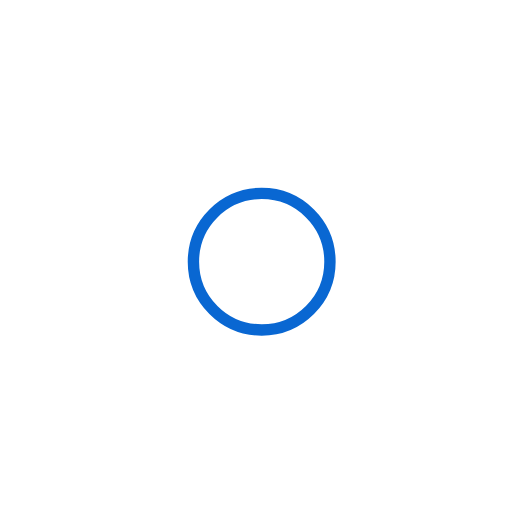
t = 0.00 s
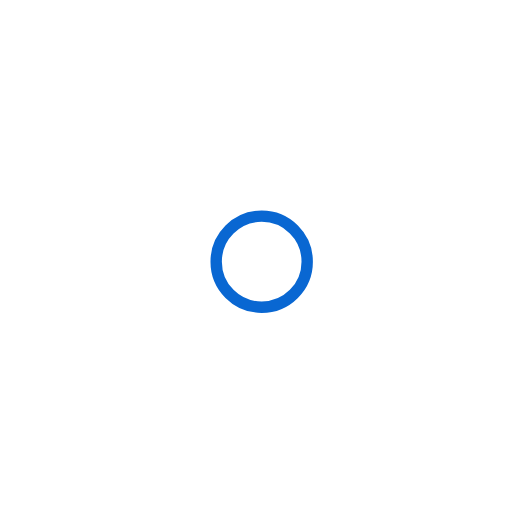
t = 1.00 s
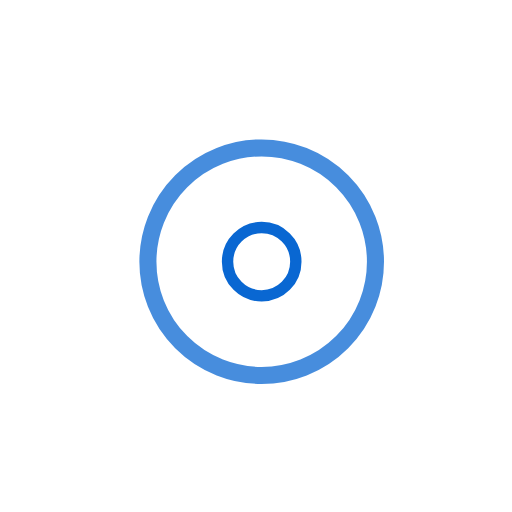
t = 2.25 s
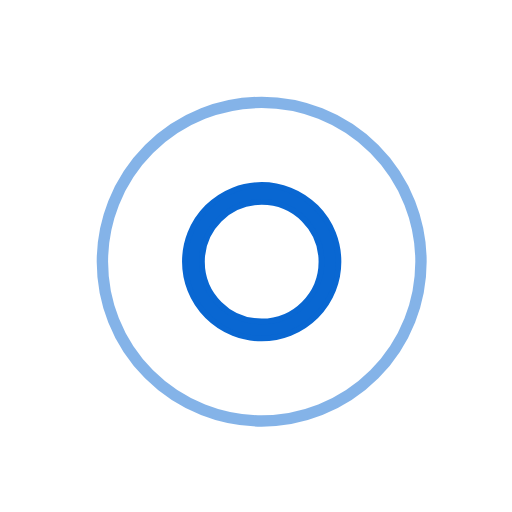
t = 3.00 s
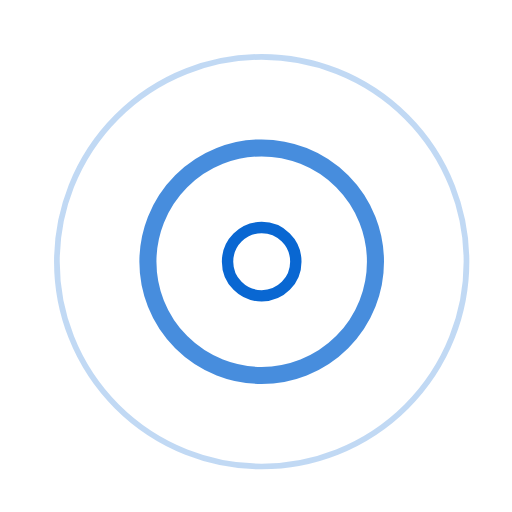
t = 3.75 s
t = 5.25 s: frame unchanged from t = 3.75 s, image omitted

The animated SVG that drew these frames (rendered in a browser with its animation timeline set to each time). Animation: 7 SMIL elements (animate=7); one cycle of 6.00 s, repeats indefinitely.

<!-- By Sam Herbert (@sherb), for everyone. More @ http://goo.gl/7AJzbL -->
<svg width="45" height="45" viewBox="0 0 45 45" xmlns="http://www.w3.org/2000/svg" stroke="#0967d2">
    <g fill="none" fill-rule="evenodd" transform="translate(1 1)" stroke-width="1">
        <circle cx="22" cy="22" r="6" stroke-opacity="0">
            <animate attributeName="r"
                 begin="1.5s" dur="3s"
                 values="6;22"
                 calcMode="linear"
                 repeatCount="indefinite" />
            <animate attributeName="stroke-opacity"
                 begin="1.5s" dur="3s"
                 values="1;0" calcMode="linear"
                 repeatCount="indefinite" />
            <animate attributeName="stroke-width"
                 begin="1.5s" dur="3s"
                 values="2;0" calcMode="linear"
                 repeatCount="indefinite" />
        </circle>
        <circle cx="22" cy="22" r="6" stroke-opacity="0">
            <animate attributeName="r"
                 begin="3s" dur="3s"
                 values="6;22"
                 calcMode="linear"
                 repeatCount="indefinite" />
            <animate attributeName="stroke-opacity"
                 begin="3s" dur="3s"
                 values="1;0" calcMode="linear"
                 repeatCount="indefinite" />
            <animate attributeName="stroke-width"
                 begin="3s" dur="3s"
                 values="2;0" calcMode="linear"
                 repeatCount="indefinite" />
        </circle>
        <circle cx="22" cy="22" r="8">
            <animate attributeName="r"
                 begin="0s" dur="1.5s"
                 values="6;1;2;3;4;5;6"
                 calcMode="linear"
                 repeatCount="indefinite" />
        </circle>
    </g>
</svg>
